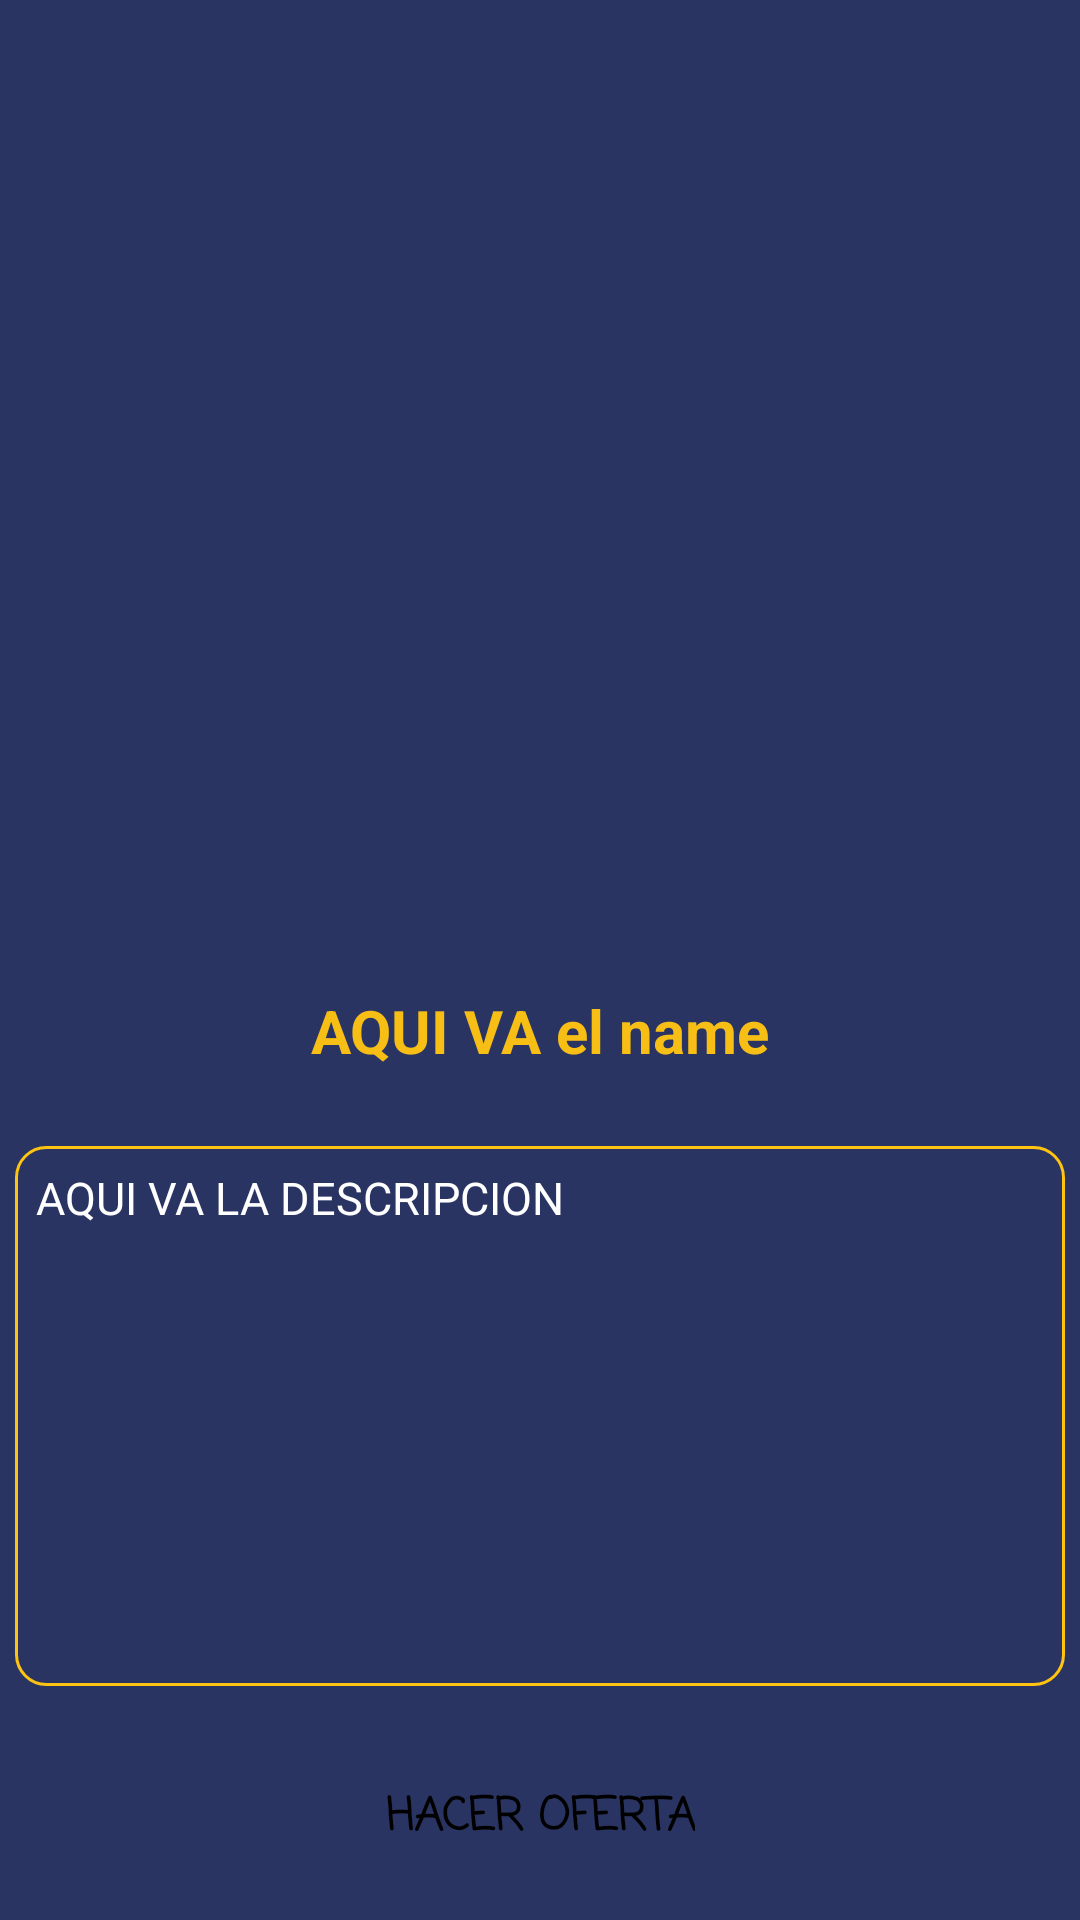

Produce the Android XML layout that renders to this screen, including the resource entries it uses.
<!-- AndroidManifest.xml: fallback theme Theme.MaterialComponents.DayNight.NoActionBar -->
<!-- res/layout/activity_producto.xml -->
<?xml version="1.0" encoding="utf-8"?>
<androidx.constraintlayout.widget.ConstraintLayout xmlns:android="http://schemas.android.com/apk/res/android"
    xmlns:app="http://schemas.android.com/apk/res-auto"
    xmlns:tools="http://schemas.android.com/tools"
    android:layout_width="match_parent"
    android:layout_height="match_parent"
    android:background="#293462"
    tools:context=".Producto">

    <LinearLayout
        android:layout_width="match_parent"
        android:layout_height="match_parent"
        android:orientation="vertical"
        android:gravity="top|center_horizontal" >


        <ImageView
            android:id="@+id/imagen2"
            android:layout_width="250dp"
            android:layout_margin="40dp"
            android:layout_height="250dp">
        </ImageView>


        <TextView
            android:id="@+id/name"
            android:layout_width="350dp"
            android:layout_height="wrap_content"
            android:gravity="center"
            android:textSize="20sp"
            android:textStyle="bold"
            android:textColor="#f7be16"
            android:text="AQUI VA el name"></TextView>

        <TextView
            android:id="@+id/descripcion"
            android:layout_width="350dp"
            android:layout_height="180dp"
            android:gravity="left"
            android:textColor="#FFF"
            android:textSize="15sp"
            android:background="@drawable/corners_no_background"
            android:layout_marginTop="25dp"
            android:padding="7dp"
            android:justificationMode="inter_word"
            android:text="AQUI VA LA DESCRIPCION"></TextView>
        <Button
            android:id="@+id/btnOffer"
            android:layout_width="wrap_content"
            android:layout_height="wrap_content"
            android:background="@drawable/corners_buttons"
            android:fontFamily="casual"
            android:text="Hacer oferta"
            android:textColor="#000"
            android:layout_marginTop="20dp"
            android:textSize="15sp"
            android:textStyle="bold"
            tools:layout_editor_absoluteX="142dp"
            tools:layout_editor_absoluteY="601dp" />

    </LinearLayout>

</androidx.constraintlayout.widget.ConstraintLayout>
<!-- resources referenced by this layout -->
<resources>
  <!-- drawable corners_no_background (drawable) -->
  <?xml version="1.0" encoding="utf-8"?>
  <shape xmlns:android="http://schemas.android.com/apk/res/android" >
      <stroke
          android:width="1dp"
          android:color="#FFC312" />
  
  
      <padding
          android:left="1dp"
          android:right="1dp"
          android:bottom="1dp"
          android:top="1dp" />
      <corners android:radius="10dp" />
  
  </shape>
</resources>
